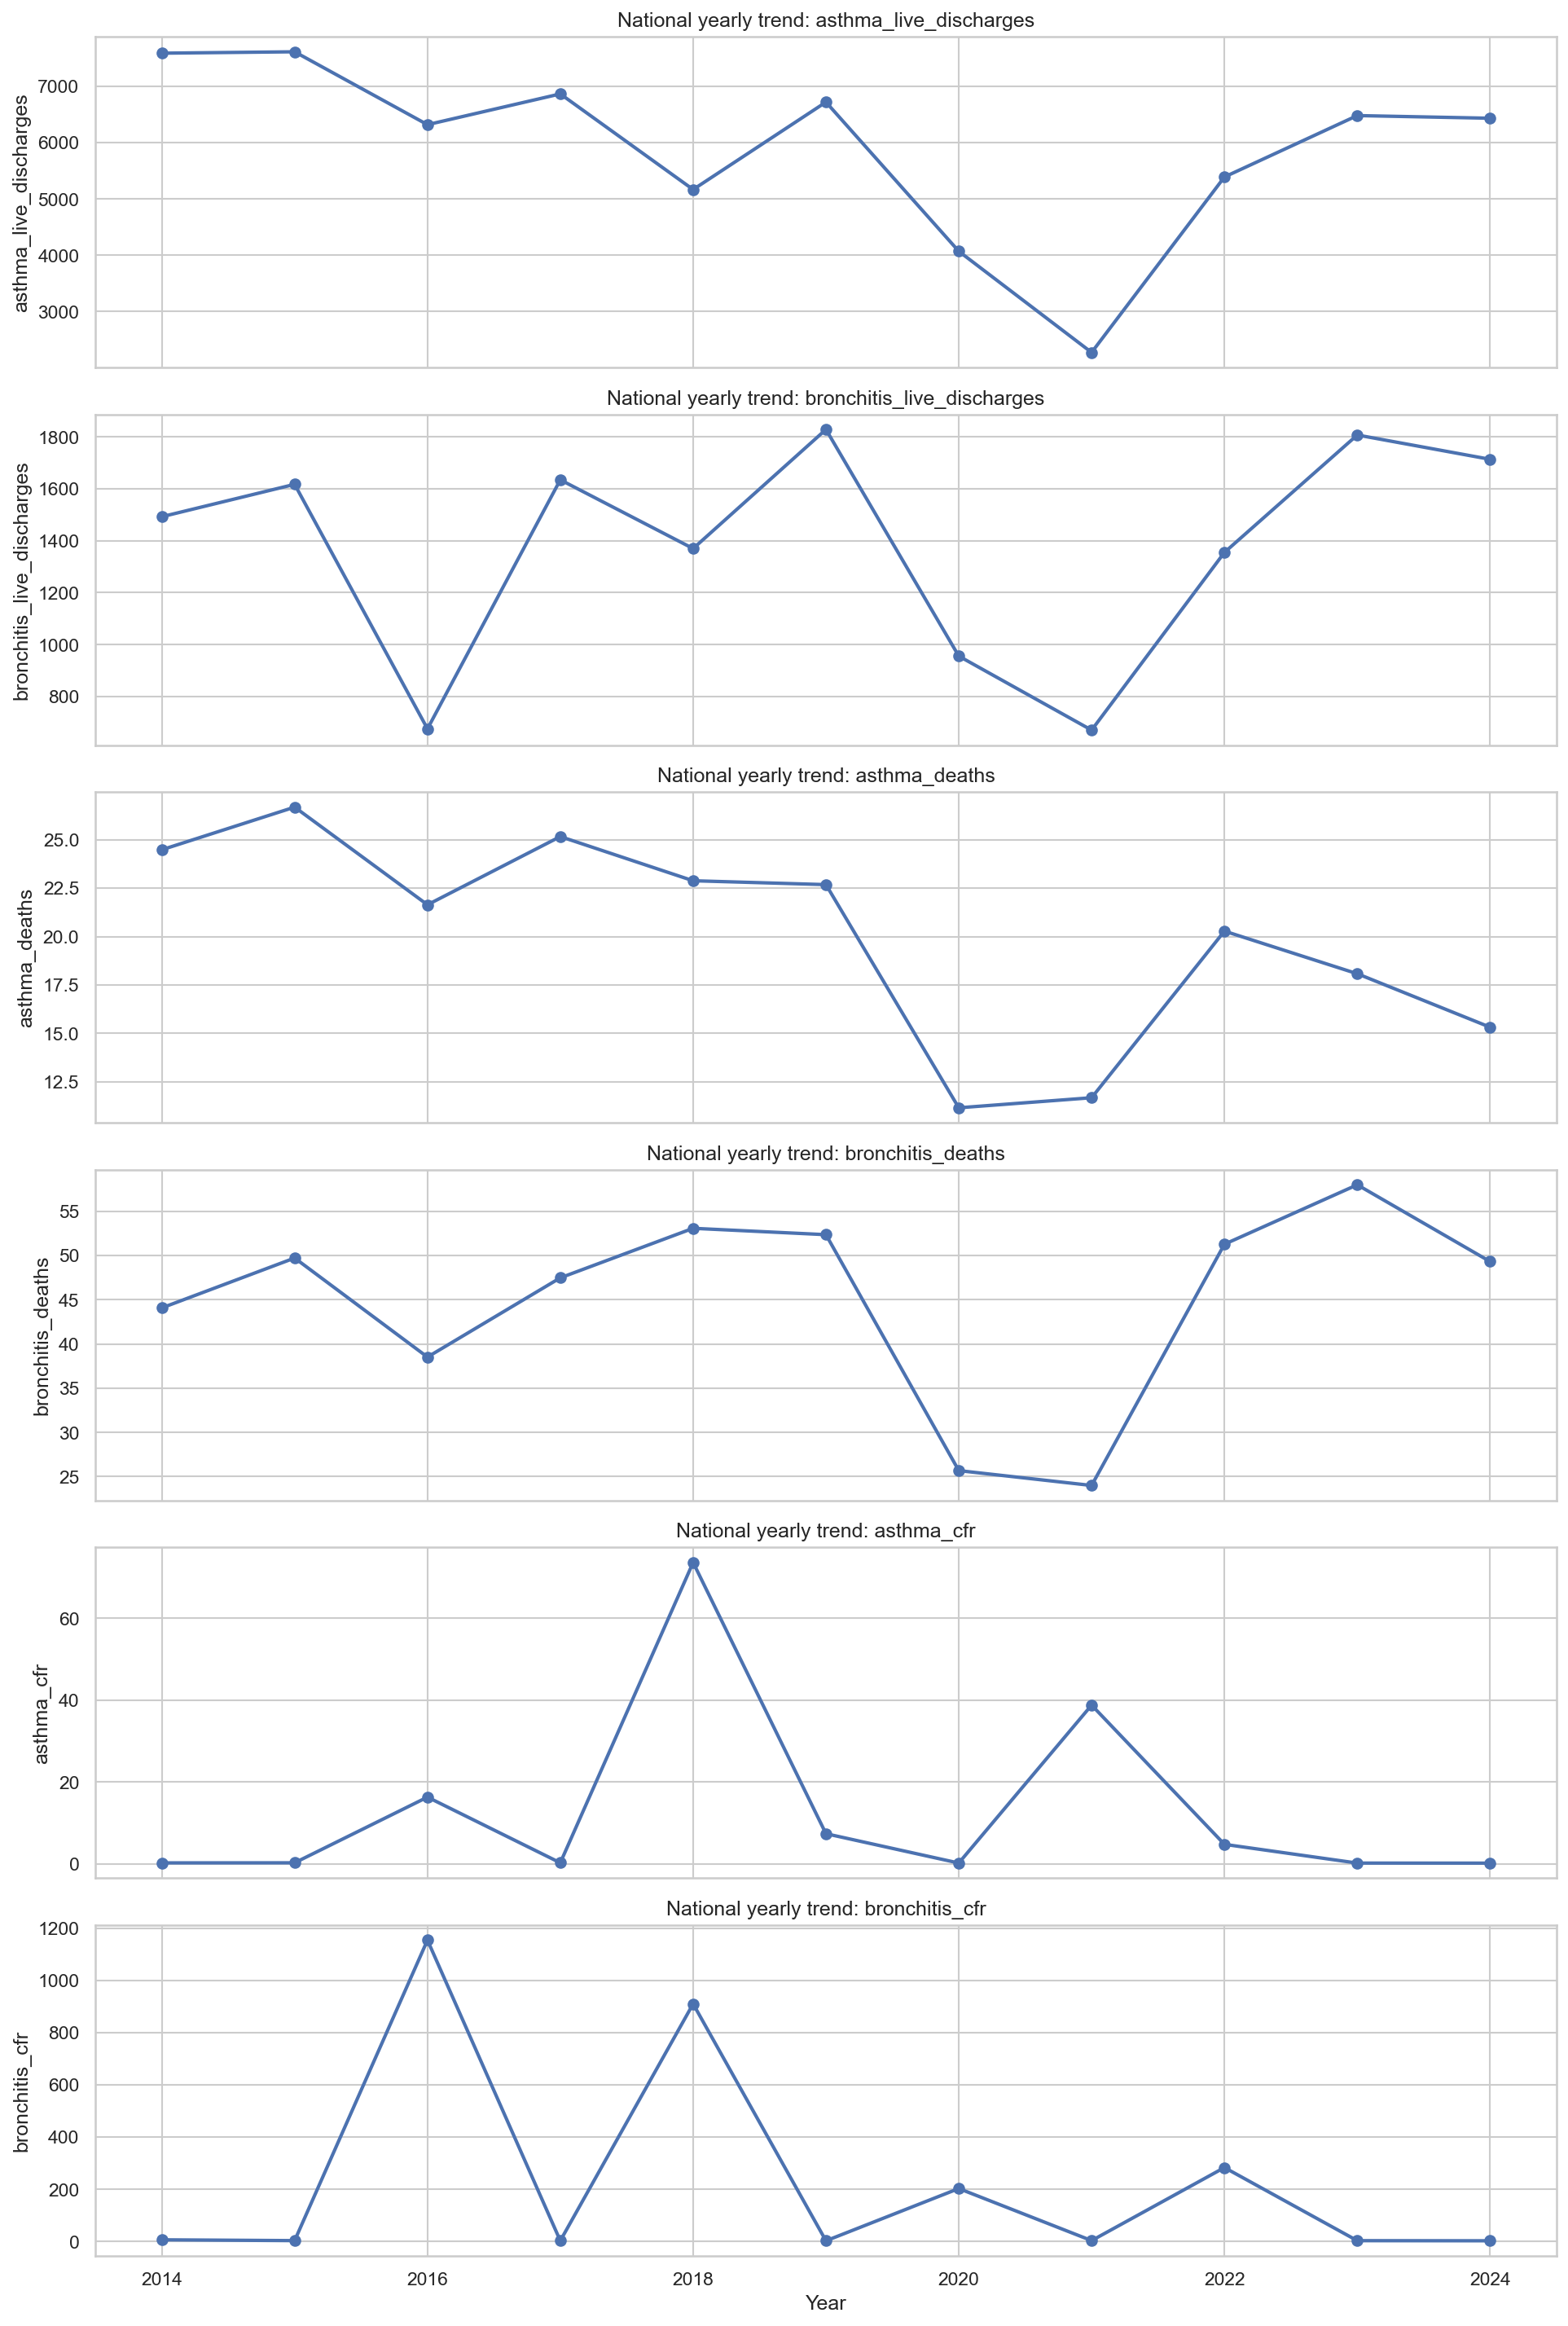

The data file committed next to this chart (first rows):
year, asthma_live_discharges, bronchitis_live_discharges, asthma_deaths, bronchitis_deaths, asthma_cfr, bronchitis_cfr
2014, 7589, 1493, 24.48, 44.08, 0.2924, 6.347
2015, 7613, 1617, 26.68, 49.72, 0.3112, 3.246
2016, 6319, 675.6, 21.64, 38.52, 16.34, 1154
2017, 6865, 1635, 25.16, 47.48, 0.308, 2.691
2018, 5167, 1370, 22.88, 53.08, 73.6, 910.2
2019, 6720, 1829, 22.68, 52.36, 7.409, 2.554
2020, 4070, 955.7, 11.16, 25.68, 0.2516, 202.7
2021, 2273, 670.6, 11.68, 24.0, 38.79, 3.306
2022, 5390, 1355, 20.28, 51.28, 4.813, 283.1
2023, 6481, 1807, 18.08, 58.0, 0.2424, 3.076
2024, 6433, 1714, 15.32, 49.32, 0.2296, 2.618
